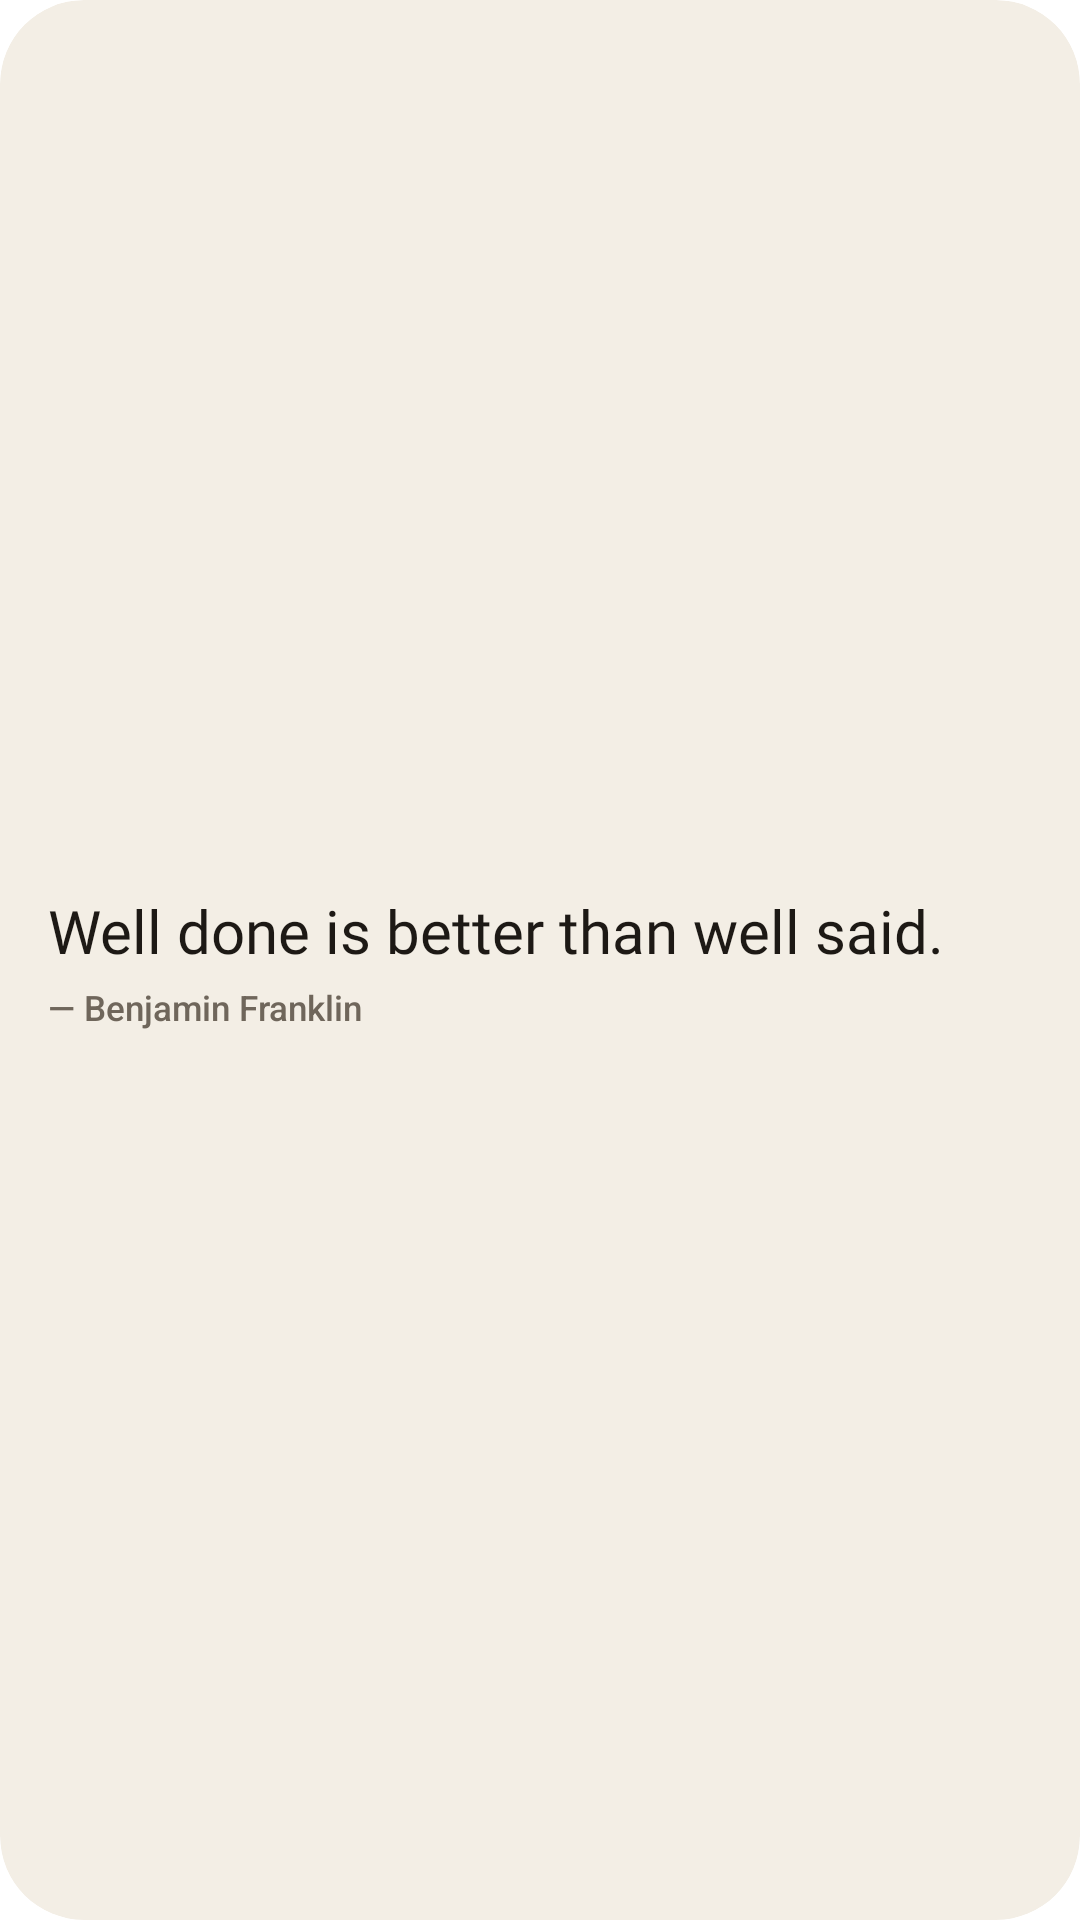

Produce the Android XML layout that renders to this screen, including the resource entries it uses.
<!-- AndroidManifest.xml: fallback theme Theme.MaterialComponents.DayNight.NoActionBar -->
<!-- res/layout/minimal_widget_preview.xml -->
<?xml version="1.0" encoding="utf-8"?>
<LinearLayout xmlns:android="http://schemas.android.com/apk/res/android"
    android:id="@android:id/background"
    android:layout_width="match_parent"
    android:layout_height="match_parent"
    android:background="@drawable/qotd_widget_background"
    android:clipToOutline="true"
    android:gravity="center_vertical"
    android:orientation="vertical"
    android:paddingStart="16dp"
    android:paddingTop="10dp"
    android:paddingEnd="16dp"
    android:paddingBottom="10dp">

    <TextView
        style="@style/QotdWidget.Quote"
        android:layout_width="match_parent"
        android:layout_height="wrap_content"
        android:text="@string/minimal_widget_sample_quote" />

    <TextView
        style="@style/QotdWidget.Author"
        android:layout_width="match_parent"
        android:layout_height="wrap_content"
        android:layout_marginTop="6dp"
        android:text="@string/minimal_widget_sample_author" />
</LinearLayout>
<!-- resources referenced by this layout -->
<resources>
  <!-- drawable qotd_widget_background (drawable) -->
  <?xml version="1.0" encoding="utf-8"?>
  <shape xmlns:android="http://schemas.android.com/apk/res/android"
      android:shape="rectangle">
      <solid android:color="@color/qotd_widget_bg" />
      <corners android:radius="@dimen/qotd_widget_radius" />
  </shape>
  <string name="minimal_widget_sample_author">— Benjamin Franklin</string>
  <string name="minimal_widget_sample_quote">Well done is better than well said.</string>
  <style name="QotdWidget.Author">
          <item name="android:fontFamily">sans-serif-medium</item>
          <item name="android:textSize">11.5sp</item>
          <item name="android:textColor">@color/qotd_widget_mute</item>
          <item name="android:maxLines">1</item>
          <item name="android:ellipsize">end</item>
          <item name="android:includeFontPadding">false</item>
      </style>
  <style name="QotdWidget.Quote">
          <item name="android:fontFamily">serif</item>
          <item name="android:textSize">16sp</item>
          <item name="android:lineSpacingMultiplier">1.05</item>
          <item name="android:textColor">@color/qotd_widget_ink</item>
          <item name="android:gravity">center_vertical|start</item>
          <item name="android:maxLines">6</item>
          <item name="android:ellipsize">end</item>
      </style>
  <color name="qotd_widget_bg">#F3EEE5</color>
  <dimen name="qotd_widget_radius">16dp</dimen>
  <color name="qotd_widget_mute">#6F665B</color>
  <color name="qotd_widget_ink">#1D1915</color>
</resources>
